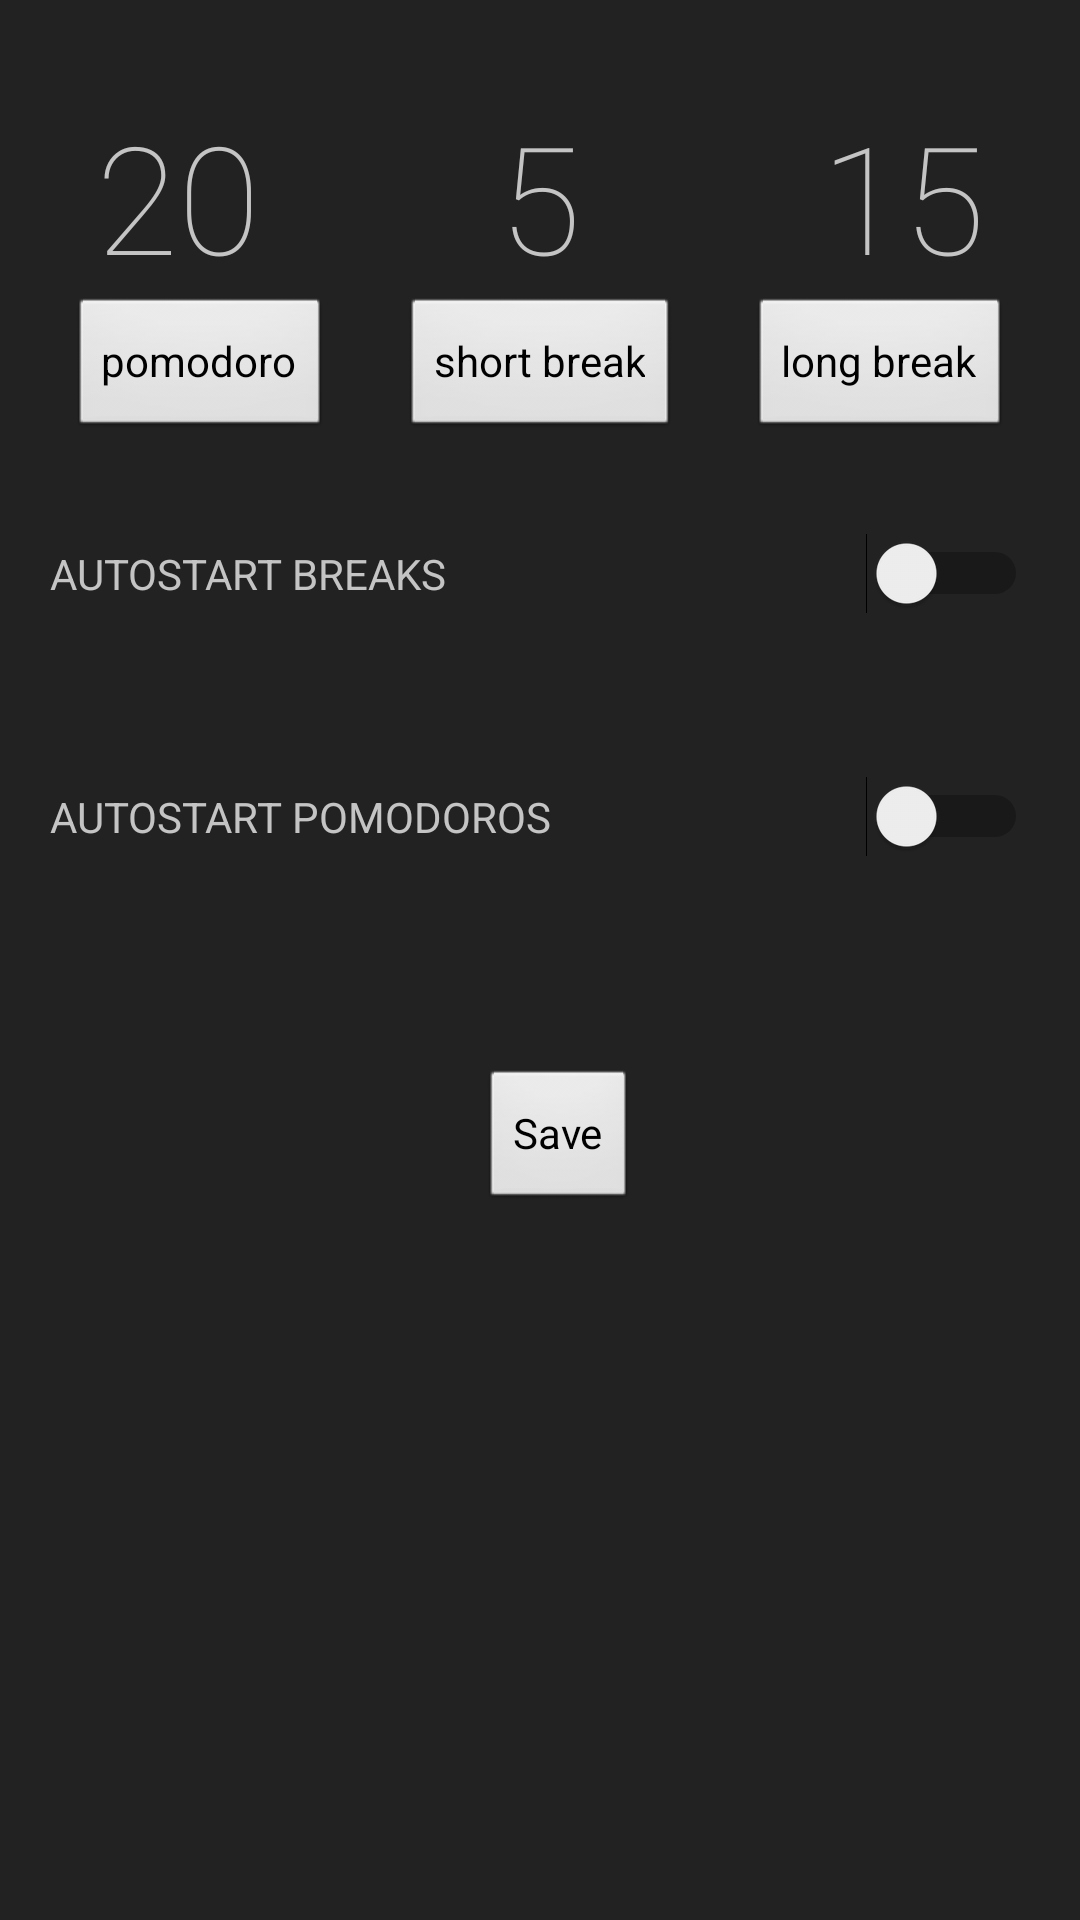

Here is an Android app screen rendered from its layout file. Give the layout XML and the strings, colors and styles it references.
<!-- AndroidManifest.xml: application theme Theme.PomodoroTimer -->
<!-- res/layout/activity_settings.xml -->
<?xml version="1.0" encoding="utf-8"?>
<androidx.constraintlayout.widget.ConstraintLayout xmlns:android="http://schemas.android.com/apk/res/android"
    xmlns:app="http://schemas.android.com/apk/res-auto"
    xmlns:tools="http://schemas.android.com/tools"
    android:layout_width="match_parent"
    android:layout_height="match_parent"
    android:background="#222222"
    android:textColor="#C4C4C4"
    tools:context=".SettingsActivity">

    <TextView
        android:id="@+id/long_textview"
        android:layout_width="wrap_content"
        android:layout_height="wrap_content"
        android:layout_marginStart="32dp"
        android:layout_marginTop="32dp"
        android:layout_marginEnd="16dp"
        android:fontFamily="sans-serif-thin"
        android:text="15"
        android:textColor="#C4C4C4"
        android:textSize="50sp"
        app:layout_constraintEnd_toEndOf="parent"
        app:layout_constraintStart_toEndOf="@+id/short_textview"
        app:layout_constraintTop_toTopOf="parent" />

    <TextView
        android:id="@+id/short_textview"
        android:layout_width="wrap_content"
        android:layout_height="wrap_content"
        android:layout_marginStart="32dp"
        android:layout_marginTop="32dp"
        android:layout_marginEnd="32dp"
        android:fontFamily="sans-serif-thin"
        android:text="5"
        android:textColor="#C4C4C4"
        android:textSize="50sp"
        app:layout_constraintEnd_toStartOf="@+id/long_textview"
        app:layout_constraintStart_toEndOf="@+id/pomo_textview"
        app:layout_constraintTop_toTopOf="parent" />

    <Button
        android:id="@+id/button4"
        android:layout_width="wrap_content"
        android:layout_height="wrap_content"
        android:layout_marginStart="160dp"
        android:layout_marginBottom="236dp"
        android:text="Save"
        app:layout_constraintBottom_toBottomOf="parent"
        app:layout_constraintStart_toStartOf="parent" />

    <TextView
        android:id="@+id/pomo_textview"
        android:layout_width="wrap_content"
        android:layout_height="wrap_content"
        android:layout_marginStart="16dp"
        android:layout_marginTop="32dp"
        android:layout_marginEnd="32dp"
        android:fontFamily="sans-serif-thin"
        android:text="20"
        android:textColor="#C4C4C4"
        android:textSize="50sp"
        app:layout_constraintEnd_toStartOf="@+id/short_textview"
        app:layout_constraintStart_toStartOf="parent"
        app:layout_constraintTop_toTopOf="parent" />

    <Button
        android:id="@+id/short_timeset"
        android:layout_width="wrap_content"
        android:layout_height="wrap_content"
        android:text="@string/short_break"
        app:layout_constraintEnd_toStartOf="@+id/long_timeset"
        app:layout_constraintStart_toEndOf="@+id/pomodoro_timeset"
        app:layout_constraintTop_toBottomOf="@+id/short_textview" />

    <Button
        android:id="@+id/pomodoro_timeset"
        android:layout_width="wrap_content"
        android:layout_height="wrap_content"
        android:text="@string/pomodoro"
        app:layout_constraintEnd_toStartOf="@+id/short_timeset"
        app:layout_constraintStart_toStartOf="parent"
        app:layout_constraintTop_toBottomOf="@+id/pomo_textview" />

    <Button
        android:id="@+id/long_timeset"
        android:layout_width="wrap_content"
        android:layout_height="wrap_content"
        android:text="@string/long_break"
        app:layout_constraintEnd_toEndOf="parent"
        app:layout_constraintStart_toEndOf="@+id/short_timeset"
        app:layout_constraintTop_toBottomOf="@+id/long_textview" />

    <Switch
        android:id="@+id/auto_breaks"
        android:layout_width="326dp"
        android:layout_height="81dp"
        android:layout_marginTop="4dp"
        android:text="@string/autostart_breaks"
        android:textColor="#C4C4C4"
        app:layout_constraintEnd_toEndOf="parent"
        app:layout_constraintHorizontal_bias="0.494"
        app:layout_constraintStart_toStartOf="parent"
        app:layout_constraintTop_toBottomOf="@+id/short_timeset"
        tools:ignore="UseSwitchCompatOrMaterialXml" />

    <Switch
        android:id="@+id/auto_pomodoros"
        android:layout_width="326dp"
        android:layout_height="81dp"
        android:text="@string/autostart_pomodoros"
        android:textColor="#C4C4C4"
        app:layout_constraintEnd_toEndOf="parent"
        app:layout_constraintHorizontal_bias="0.494"
        app:layout_constraintStart_toStartOf="parent"
        app:layout_constraintTop_toBottomOf="@+id/auto_breaks"
        tools:ignore="UseSwitchCompatOrMaterialXml" />

</androidx.constraintlayout.widget.ConstraintLayout>
<!-- resources referenced by this layout -->
<resources>
  <string name="autostart_breaks">AUTOSTART BREAKS</string>
  <string name="autostart_pomodoros">AUTOSTART POMODOROS</string>
  <string name="long_break">long break</string>
  <string name="pomodoro">pomodoro</string>
  <string name="short_break">short break</string>
  <style name="Theme.PomodoroTimer" parent="Theme.MaterialComponents.DayNight.NoActionBar">
          
          <item name="colorPrimary">#222222</item>
          <item name="colorPrimaryVariant">#222222</item>
          <item name="colorOnPrimary">#C4C4C4</item>
          
          <item name="colorSecondary">@color/teal_200</item>
          <item name="colorSecondaryVariant">@color/teal_700</item>
          <item name="colorOnSecondary">@color/black</item>
          
          <item name="android:statusBarColor">?attr/colorPrimaryVariant</item>
          <item name="android:windowBackground">@color/mate_black</item>
          <item name="android:buttonStyle">@style/MyButtonStyle</item>
      </style>
  <color name="teal_200">#FF03DAC5</color>
  <color name="teal_700">#FF018786</color>
  <color name="black">#FF000000</color>
  <color name="mate_black">#222222</color>
  <style name="MyButtonStyle" parent="android:style/Widget.Button">
          <item name="android:elevation">0dp</item>
      </style>
</resources>
